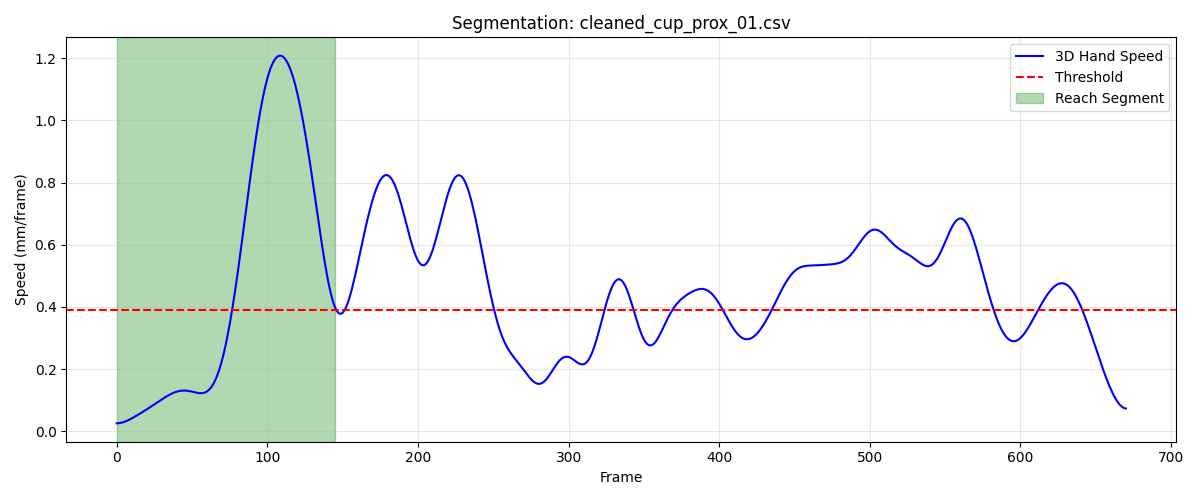

The table this chart was drawn from, first rows:
frame, sub_frame, shoulderr_x, shoulderr_y, shoulderr_z, humr1_x, humr1_y, humr1_z, humr2_x, humr2_y, humr2_z, humr3_x, humr3_y, humr3_z, humr4_x, humr4_y, humr4_z, humr5_x, humr5_y, humr5_z, humr6_x, humr6_y, humr6_z, humr7_x
1, 0, 157.7, -620.2, 583.2, 213.6, -576.1, 447.8, 226.2, -564.3, 377.2, 216.2, -628, 440.4, 166.6, -536.5, 426, 220.3, -627.4, 381.6, 183.1, -542.4, 372.3, 204.7
2, 0, 157.7, -620.2, 583.2, 213.6, -576.1, 447.9, 226.2, -564.3, 377.2, 216.2, -628, 440.4, 166.7, -536.4, 426, 220.3, -627.4, 381.6, 183.1, -542.4, 372.4, 204.7
3, 0, 157.7, -620.2, 583.2, 213.6, -576.1, 447.9, 226.2, -564.3, 377.2, 216.3, -628, 440.4, 166.7, -536.4, 426, 220.3, -627.4, 381.7, 183.1, -542.4, 372.4, 204.7
4, 0, 157.8, -620.2, 583.2, 213.6, -576.1, 447.9, 226.2, -564.3, 377.2, 216.3, -628, 440.4, 166.7, -536.5, 426, 220.3, -627.4, 381.7, 183.1, -542.4, 372.4, 204.7
5, 0, 157.8, -620.2, 583.2, 213.6, -576.1, 447.9, 226.2, -564.3, 377.2, 216.3, -628, 440.4, 166.7, -536.5, 426, 220.3, -627.4, 381.7, 183.1, -542.4, 372.4, 204.7
6, 0, 157.8, -620.2, 583.3, 213.6, -576.1, 447.9, 226.2, -564.3, 377.2, 216.3, -628, 440.4, 166.7, -536.5, 426, 220.3, -627.5, 381.7, 183.1, -542.4, 372.4, 204.8
7, 0, 157.8, -620.2, 583.3, 213.6, -576.2, 447.9, 226.2, -564.4, 377.2, 216.3, -628, 440.4, 166.7, -536.5, 426, 220.3, -627.5, 381.7, 183.2, -542.4, 372.4, 204.8
8, 0, 157.8, -620.2, 583.3, 213.7, -576.2, 447.9, 226.2, -564.4, 377.2, 216.3, -628, 440.4, 166.7, -536.5, 426.1, 220.3, -627.5, 381.7, 183.2, -542.4, 372.4, 204.8
9, 0, 157.8, -620.2, 583.3, 213.7, -576.2, 447.9, 226.2, -564.4, 377.2, 216.3, -628, 440.4, 166.7, -536.5, 426.1, 220.3, -627.5, 381.7, 183.2, -542.5, 372.4, 204.8
10, 0, 157.8, -620.3, 583.3, 213.7, -576.2, 447.9, 226.2, -564.4, 377.2, 216.3, -628.1, 440.5, 166.7, -536.5, 426.1, 220.3, -627.5, 381.7, 183.2, -542.5, 372.4, 204.7
11, 0, 157.8, -620.3, 583.3, 213.7, -576.2, 447.9, 226.3, -564.5, 377.2, 216.3, -628.1, 440.5, 166.7, -536.6, 426.1, 220.3, -627.6, 381.7, 183.2, -542.5, 372.4, 204.7
12, 0, 157.8, -620.3, 583.4, 213.7, -576.3, 447.9, 226.3, -564.5, 377.2, 216.3, -628.1, 440.5, 166.7, -536.6, 426.1, 220.3, -627.6, 381.7, 183.2, -542.5, 372.4, 204.7
13, 0, 157.9, -620.3, 583.4, 213.7, -576.3, 447.9, 226.3, -564.5, 377.2, 216.3, -628.2, 440.5, 166.8, -536.6, 426.1, 220.3, -627.6, 381.7, 183.2, -542.6, 372.4, 204.7
14, 0, 157.9, -620.3, 583.4, 213.7, -576.3, 447.9, 226.3, -564.6, 377.2, 216.3, -628.2, 440.5, 166.8, -536.6, 426.1, 220.3, -627.6, 381.7, 183.2, -542.6, 372.4, 204.7
15, 0, 157.9, -620.4, 583.4, 213.7, -576.4, 447.9, 226.3, -564.6, 377.2, 216.4, -628.2, 440.5, 166.8, -536.7, 426.1, 220.3, -627.7, 381.7, 183.2, -542.7, 372.4, 204.7
16, 0, 157.9, -620.4, 583.4, 213.7, -576.4, 447.9, 226.3, -564.6, 377.2, 216.4, -628.3, 440.5, 166.8, -536.7, 426.1, 220.3, -627.7, 381.7, 183.2, -542.7, 372.4, 204.7
17, 0, 157.9, -620.4, 583.4, 213.7, -576.4, 447.9, 226.3, -564.7, 377.2, 216.4, -628.3, 440.5, 166.8, -536.8, 426.1, 220.3, -627.8, 381.7, 183.2, -542.7, 372.4, 204.7
18, 0, 157.9, -620.5, 583.5, 213.7, -576.5, 447.9, 226.3, -564.7, 377.2, 216.4, -628.3, 440.5, 166.8, -536.8, 426.1, 220.3, -627.8, 381.7, 183.2, -542.8, 372.4, 204.7
19, 0, 157.9, -620.5, 583.5, 213.7, -576.5, 447.9, 226.3, -564.8, 377.2, 216.4, -628.4, 440.5, 166.8, -536.8, 426.1, 220.3, -627.8, 381.7, 183.2, -542.8, 372.4, 204.7
20, 0, 158, -620.5, 583.5, 213.7, -576.5, 447.9, 226.3, -564.8, 377.2, 216.4, -628.4, 440.5, 166.8, -536.9, 426.1, 220.3, -627.9, 381.7, 183.2, -542.9, 372.4, 204.7
21, 0, 158, -620.5, 583.5, 213.7, -576.6, 447.9, 226.3, -564.9, 377.2, 216.4, -628.5, 440.5, 166.8, -536.9, 426, 220.3, -627.9, 381.7, 183.2, -542.9, 372.4, 204.7
22, 0, 158, -620.6, 583.5, 213.7, -576.6, 447.9, 226.3, -564.9, 377.2, 216.3, -628.5, 440.5, 166.8, -537, 426, 220.3, -628, 381.7, 183.2, -543, 372.3, 204.7
23, 0, 158, -620.6, 583.5, 213.7, -576.7, 447.9, 226.3, -565, 377.2, 216.3, -628.6, 440.5, 166.8, -537, 426, 220.3, -628, 381.7, 183.2, -543, 372.3, 204.7
24, 0, 158, -620.7, 583.5, 213.7, -576.7, 447.8, 226.3, -565, 377.2, 216.3, -628.6, 440.5, 166.8, -537.1, 426, 220.3, -628.1, 381.7, 183.2, -543.1, 372.3, 204.7
25, 0, 158, -620.7, 583.5, 213.7, -576.8, 447.8, 226.3, -565.1, 377.2, 216.3, -628.7, 440.4, 166.8, -537.1, 426, 220.3, -628.2, 381.7, 183.2, -543.1, 372.3, 204.6
26, 0, 158, -620.7, 583.5, 213.7, -576.8, 447.8, 226.3, -565.1, 377.1, 216.3, -628.7, 440.4, 166.8, -537.1, 426, 220.3, -628.2, 381.7, 183.2, -543.2, 372.3, 204.6
27, 0, 158, -620.8, 583.5, 213.7, -576.9, 447.8, 226.3, -565.2, 377.1, 216.3, -628.8, 440.4, 166.8, -537.2, 426, 220.2, -628.3, 381.6, 183.2, -543.2, 372.3, 204.6
28, 0, 158, -620.8, 583.5, 213.7, -577, 447.8, 226.3, -565.2, 377.1, 216.3, -628.9, 440.4, 166.8, -537.3, 425.9, 220.2, -628.4, 381.6, 183.2, -543.3, 372.2, 204.6
29, 0, 158, -620.8, 583.5, 213.7, -577, 447.7, 226.3, -565.3, 377.1, 216.3, -628.9, 440.4, 166.8, -537.3, 425.9, 220.2, -628.4, 381.6, 183.2, -543.4, 372.2, 204.6
30, 0, 158, -620.9, 583.5, 213.7, -577.1, 447.7, 226.2, -565.4, 377, 216.2, -629, 440.4, 166.8, -537.4, 425.9, 220.2, -628.5, 381.6, 183.3, -543.4, 372.2, 204.6
31, 0, 158, -620.9, 583.5, 213.7, -577.1, 447.7, 226.2, -565.4, 377, 216.2, -629, 440.3, 166.8, -537.4, 425.8, 220.2, -628.6, 381.5, 183.3, -543.5, 372.1, 204.5
32, 0, 158, -620.9, 583.4, 213.7, -577.2, 447.6, 226.2, -565.5, 377, 216.2, -629.1, 440.3, 166.8, -537.5, 425.8, 220.2, -628.6, 381.5, 183.3, -543.5, 372.1, 204.5
33, 0, 158, -621, 583.4, 213.7, -577.2, 447.6, 226.2, -565.6, 376.9, 216.2, -629.2, 440.3, 166.8, -537.5, 425.7, 220.2, -628.7, 381.5, 183.3, -543.6, 372.1, 204.5
34, 0, 158.1, -621, 583.4, 213.7, -577.3, 447.5, 226.2, -565.6, 376.9, 216.2, -629.2, 440.2, 166.8, -537.6, 425.7, 220.2, -628.8, 381.4, 183.3, -543.6, 372, 204.5
35, 0, 158.1, -621.1, 583.3, 213.7, -577.4, 447.5, 226.2, -565.7, 376.8, 216.2, -629.3, 440.2, 166.8, -537.7, 425.7, 220.2, -628.9, 381.4, 183.3, -543.7, 372, 204.5
36, 0, 158.1, -621.1, 583.3, 213.7, -577.4, 447.5, 226.2, -565.8, 376.8, 216.2, -629.3, 440.1, 166.8, -537.7, 425.6, 220.2, -628.9, 381.4, 183.3, -543.8, 371.9, 204.5
37, 0, 158.1, -621.2, 583.3, 213.7, -577.5, 447.4, 226.2, -565.9, 376.7, 216.2, -629.4, 440.1, 166.8, -537.8, 425.6, 220.2, -629, 381.3, 183.3, -543.8, 371.9, 204.5
38, 0, 158.1, -621.2, 583.2, 213.7, -577.6, 447.4, 226.2, -566, 376.7, 216.2, -629.5, 440, 166.9, -537.9, 425.5, 220.2, -629.1, 381.3, 183.3, -543.9, 371.8, 204.5
39, 0, 158.1, -621.3, 583.2, 213.7, -577.6, 447.3, 226.2, -566.1, 376.6, 216.2, -629.5, 440, 166.9, -537.9, 425.5, 220.2, -629.2, 381.2, 183.3, -544, 371.8, 204.5
40, 0, 158.2, -621.3, 583.2, 213.7, -577.7, 447.3, 226.2, -566.2, 376.6, 216.2, -629.6, 440, 166.9, -538, 425.4, 220.2, -629.3, 381.2, 183.3, -544.1, 371.7, 204.4
41, 0, 158.2, -621.4, 583.1, 213.7, -577.8, 447.2, 226.2, -566.3, 376.5, 216.2, -629.7, 439.9, 166.9, -538.1, 425.4, 220.2, -629.3, 381.1, 183.4, -544.1, 371.7, 204.4
42, 0, 158.2, -621.5, 583.1, 213.7, -577.9, 447.2, 226.2, -566.4, 376.5, 216.2, -629.8, 439.9, 166.9, -538.1, 425.4, 220.1, -629.4, 381.1, 183.4, -544.2, 371.7, 204.4
43, 0, 158.2, -621.5, 583.1, 213.7, -578, 447.1, 226.3, -566.5, 376.4, 216.2, -629.9, 439.8, 166.9, -538.2, 425.3, 220.1, -629.5, 381, 183.4, -544.3, 371.6, 204.3
44, 0, 158.2, -621.6, 583.1, 213.7, -578.1, 447.1, 226.3, -566.6, 376.4, 216.2, -630, 439.8, 166.9, -538.3, 425.3, 220.1, -629.6, 381, 183.4, -544.4, 371.6, 204.3
45, 0, 158.2, -621.7, 583, 213.8, -578.2, 447, 226.3, -566.7, 376.3, 216.2, -630.1, 439.7, 167, -538.3, 425.3, 220.1, -629.7, 381, 183.4, -544.5, 371.5, 204.3
46, 0, 158.3, -621.7, 583, 213.8, -578.3, 447, 226.3, -566.8, 376.3, 216.1, -630.2, 439.7, 167, -538.4, 425.2, 220, -629.8, 380.9, 183.4, -544.6, 371.5, 204.2
47, 0, 158.3, -621.8, 583, 213.8, -578.4, 447, 226.3, -566.9, 376.2, 216.1, -630.3, 439.6, 167, -538.5, 425.2, 220, -629.9, 380.9, 183.4, -544.7, 371.4, 204.2
48, 0, 158.3, -621.9, 583, 213.8, -578.5, 446.9, 226.3, -567, 376.2, 216.1, -630.4, 439.6, 167, -538.6, 425.2, 220, -630, 380.8, 183.5, -544.7, 371.4, 204.2
49, 0, 158.3, -621.9, 582.9, 213.8, -578.6, 446.9, 226.3, -567.1, 376.2, 216.1, -630.5, 439.6, 167.1, -538.6, 425.1, 220, -630.1, 380.8, 183.5, -544.8, 371.4, 204.2
50, 0, 158.3, -622, 582.9, 213.8, -578.7, 446.8, 226.3, -567.2, 376.1, 216.1, -630.6, 439.6, 167.1, -538.7, 425.1, 219.9, -630.2, 380.8, 183.5, -544.9, 371.3, 204.2
51, 0, 158.3, -622, 582.9, 213.8, -578.8, 446.8, 226.3, -567.3, 376.1, 216.1, -630.7, 439.5, 167.1, -538.8, 425.1, 219.9, -630.3, 380.7, 183.5, -545, 371.3, 204.1
52, 0, 158.3, -622.1, 582.9, 213.8, -578.9, 446.8, 226.3, -567.4, 376, 216.1, -630.8, 439.5, 167.1, -538.9, 425, 219.9, -630.4, 380.7, 183.5, -545.1, 371.2, 204.1
53, 0, 158.3, -622.1, 582.8, 213.8, -579, 446.7, 226.3, -567.5, 376, 216, -630.9, 439.5, 167.1, -538.9, 425, 219.9, -630.5, 380.7, 183.5, -545.1, 371.2, 204.1
54, 0, 158.3, -622.2, 582.8, 213.8, -579, 446.7, 226.3, -567.6, 375.9, 216, -631, 439.4, 167.2, -539, 424.9, 219.9, -630.6, 380.6, 183.5, -545.2, 371.2, 204.1
55, 0, 158.3, -622.2, 582.7, 213.8, -579.1, 446.6, 226.3, -567.6, 375.9, 216, -631, 439.4, 167.2, -539.1, 424.9, 219.9, -630.7, 380.6, 183.5, -545.3, 371.1, 204
56, 0, 158.3, -622.3, 582.7, 213.8, -579.2, 446.6, 226.3, -567.7, 375.9, 216, -631.1, 439.4, 167.2, -539.1, 424.8, 219.8, -630.7, 380.6, 183.5, -545.3, 371.1, 204
57, 0, 158.3, -622.3, 582.6, 213.8, -579.2, 446.5, 226.3, -567.8, 375.8, 216, -631.2, 439.3, 167.2, -539.2, 424.7, 219.8, -630.8, 380.5, 183.5, -545.4, 371, 204
58, 0, 158.3, -622.3, 582.6, 213.8, -579.3, 446.5, 226.3, -567.8, 375.7, 216, -631.2, 439.3, 167.1, -539.3, 424.7, 219.8, -630.9, 380.5, 183.5, -545.4, 370.9, 204
59, 0, 158.2, -622.4, 582.5, 213.7, -579.3, 446.4, 226.2, -567.9, 375.7, 216, -631.3, 439.2, 167.1, -539.3, 424.6, 219.8, -630.9, 380.4, 183.5, -545.5, 370.9, 203.9
60, 0, 158.2, -622.4, 582.4, 213.7, -579.4, 446.4, 226.2, -568, 375.6, 216, -631.4, 439.2, 167.1, -539.4, 424.6, 219.8, -631, 380.3, 183.4, -545.6, 370.8, 203.9
... 86 more rows
